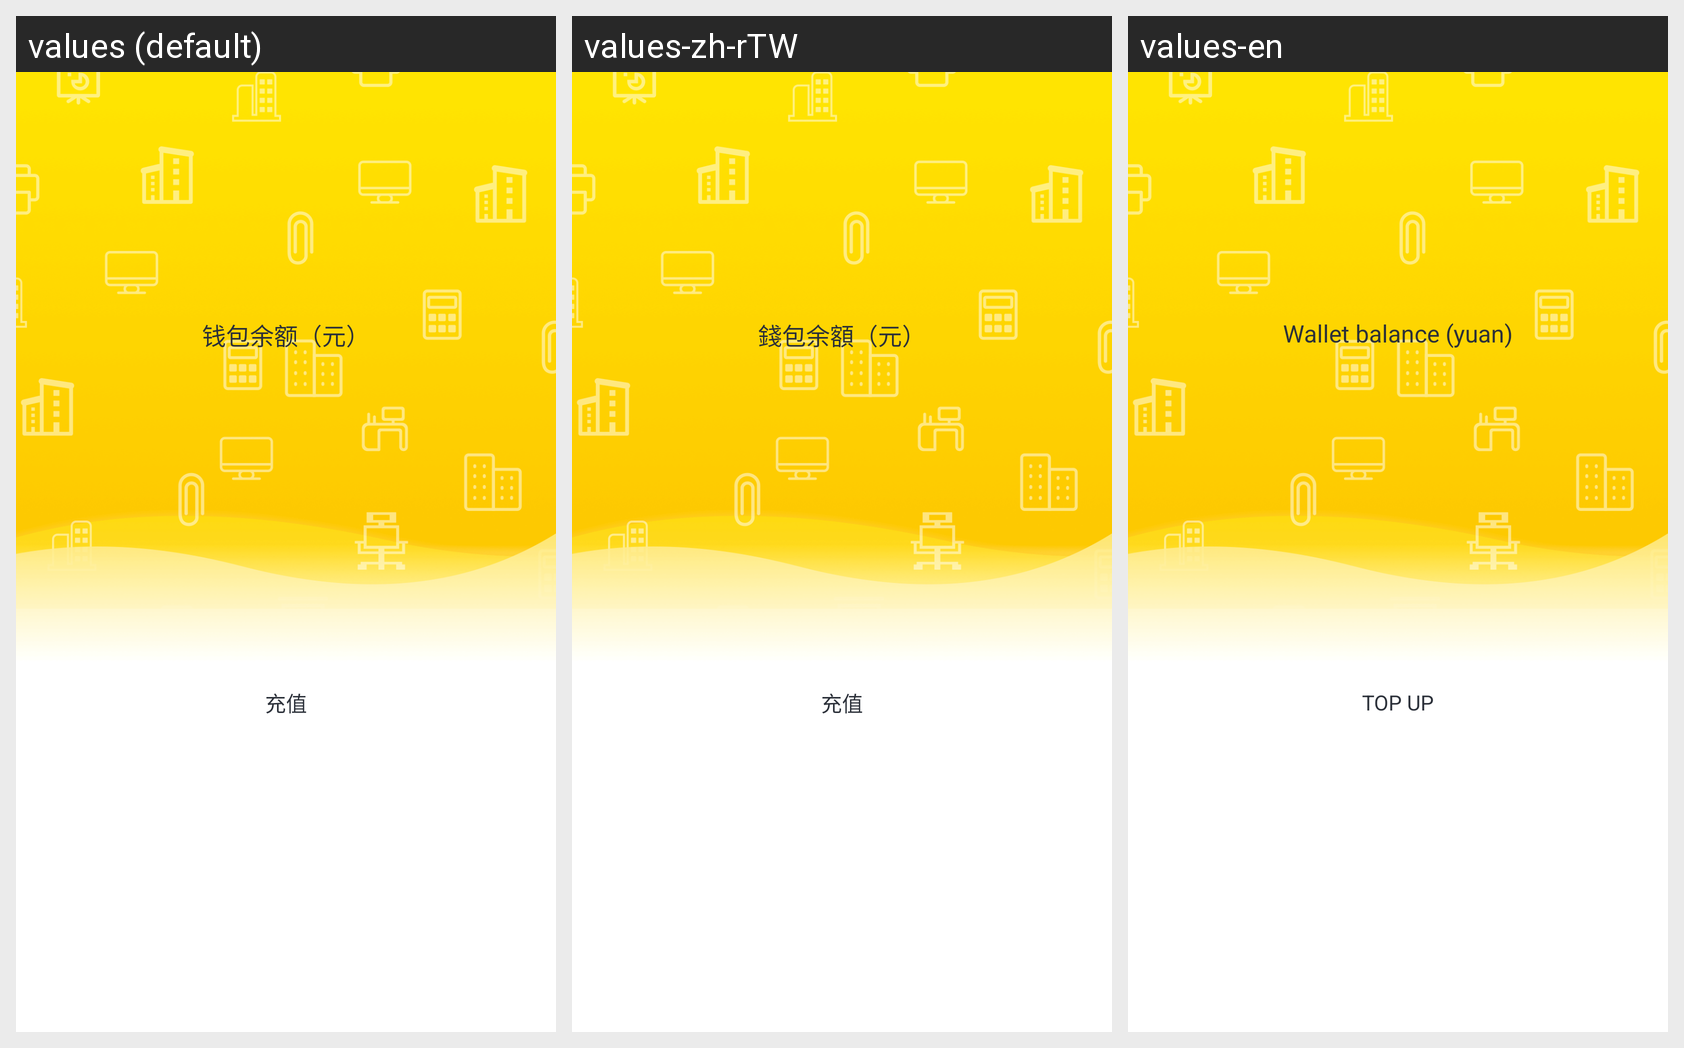

The Android screen above is rendered under several locales of the same app. Produce the string resources it draws, with the default and per-locale values.
Android screen res/layout/activity_my_wallet.xml rendered under 3 locales, left to right: values (default), values-zh-rTW, values-en. Device: Nexus 5 (rendered at 1080×1920; each locale shown at half size, 540×960, under a caption strip naming it); theme AppTheme.
Strings drawn on this screen, with the default value and each locale's value (text and hints the layout hard-codes, and strings that could not be matched under every locale, appear in the picture but are not listed):

check_out
  values: 钱包余额（元）
  values-zh-rTW: 錢包余額（元）
  values-en: Wallet balance (yuan)

check_add
  values: 充值
  values-zh-rTW: 充值
  values-en: Top up
